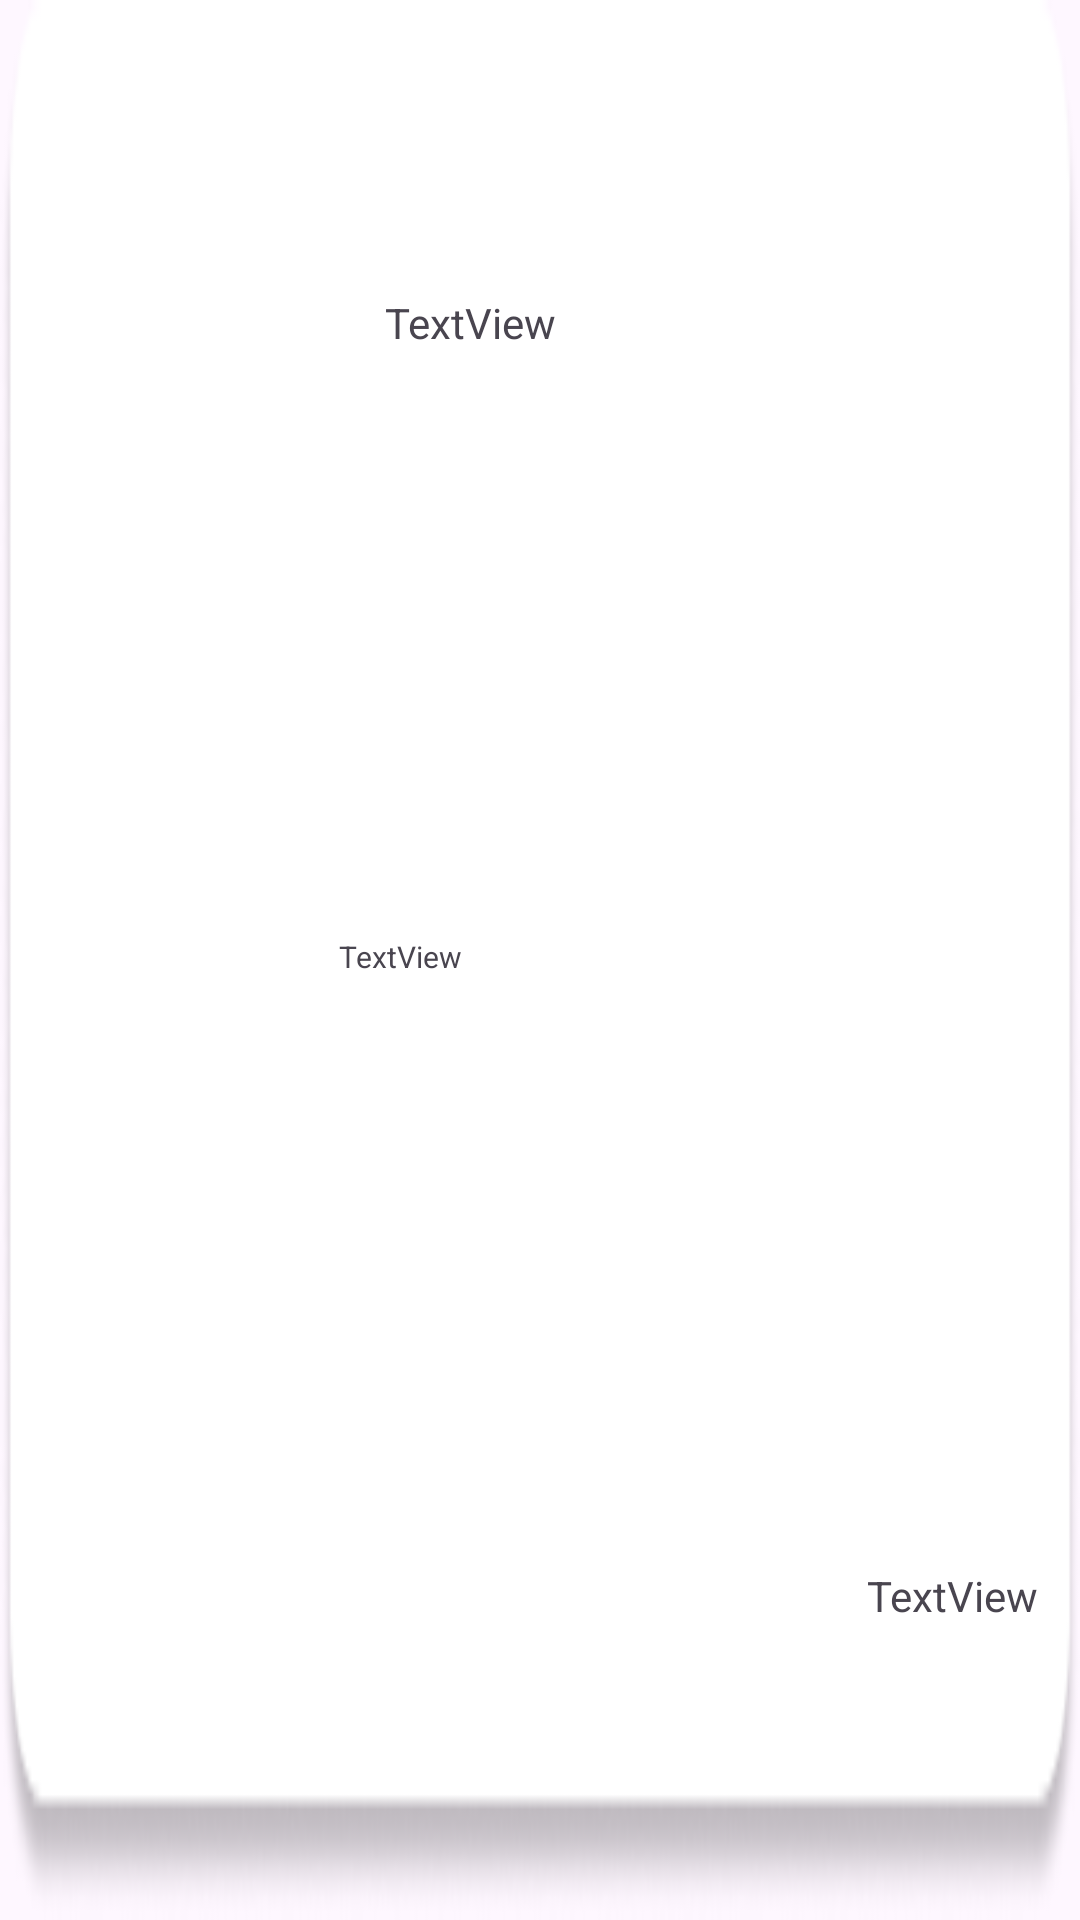

Layout XML and referenced resources for this Android screen:
<!-- AndroidManifest.xml: application theme Theme.MapIn -->
<!-- res/layout/content_item.xml -->
<?xml version="1.0" encoding="utf-8"?>
<androidx.constraintlayout.widget.ConstraintLayout xmlns:android="http://schemas.android.com/apk/res/android"
    xmlns:app="http://schemas.android.com/apk/res-auto"
    xmlns:tools="http://schemas.android.com/tools"
    android:layout_width="match_parent"
    android:layout_height="120dp"
    android:background="@drawable/recycler_item_background">

    <ImageView
        android:id="@+id/itemImageView"
        android:layout_width="90dp"
        android:layout_height="90dp"
        app:layout_constraintBottom_toBottomOf="parent"
        app:layout_constraintEnd_toEndOf="parent"
        app:layout_constraintHorizontal_bias="0.049"
        app:layout_constraintStart_toStartOf="parent"
        app:layout_constraintTop_toTopOf="parent"
        app:layout_constraintVertical_bias="0.466"
        tools:srcCompat="@tools:sample/avatars" />

    <TextView
        android:id="@+id/contentTitle"
        android:layout_width="wrap_content"
        android:layout_height="wrap_content"
        android:layout_marginStart="25dp"
        android:text="TextView"
        app:layout_constraintBottom_toBottomOf="parent"
        app:layout_constraintEnd_toEndOf="parent"
        app:layout_constraintHorizontal_bias="0.0"
        app:layout_constraintStart_toEndOf="@+id/itemImageView"
        app:layout_constraintTop_toTopOf="parent"
        app:layout_constraintVertical_bias="0.158" />

    <TextView
        android:id="@+id/locationText"
        android:layout_width="wrap_content"
        android:layout_height="wrap_content"
        android:text="TextView"
        app:layout_constraintBottom_toBottomOf="parent"
        app:layout_constraintEnd_toEndOf="parent"
        app:layout_constraintHorizontal_bias="0.954"
        app:layout_constraintStart_toStartOf="parent"
        app:layout_constraintTop_toTopOf="parent"
        app:layout_constraintVertical_bias="0.841" />

    <TextView
        android:id="@+id/tiemText"
        android:layout_width="wrap_content"
        android:layout_height="wrap_content"
        android:layout_marginTop="16dp"
        android:text="TextView"
        android:textSize="10sp"
        app:layout_constraintBottom_toBottomOf="parent"
        app:layout_constraintEnd_toEndOf="parent"
        app:layout_constraintHorizontal_bias="0.354"
        app:layout_constraintStart_toStartOf="parent"
        app:layout_constraintTop_toBottomOf="@+id/contentTitle"
        app:layout_constraintVertical_bias="0.363" />
</androidx.constraintlayout.widget.ConstraintLayout>
<!-- resources referenced by this layout -->
<resources>
  <!-- drawable recycler_item_background: png bitmap (drawable, 4819 bytes) -->
  <style name="Theme.MapIn" parent="Base.Theme.MapIn" />
  <style name="Base.Theme.MapIn" parent="Theme.Material3.Light.NoActionBar">
          
          
      </style>
</resources>
